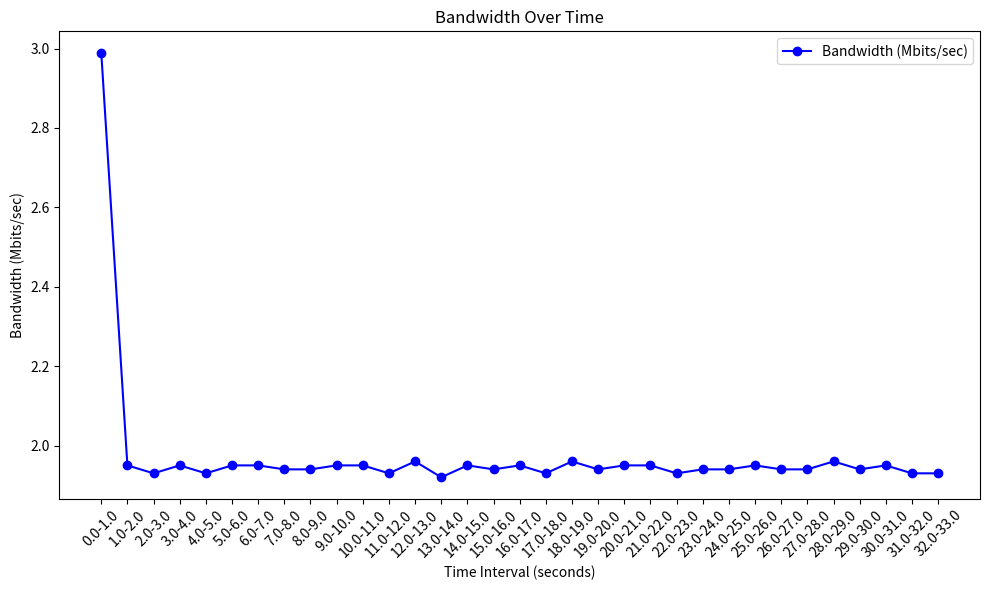

Here is the Python script that generated this plot:
import matplotlib.pyplot as plt

# Data from the text
data = [
    (0.0, 1.0, 2.99),
    (1.0, 2.0, 1.95),
    (2.0, 3.0, 1.93),
    (3.0, 4.0, 1.95),
    (4.0, 5.0, 1.93),
    (5.0, 6.0, 1.95),
    (6.0, 7.0, 1.95),
    (7.0, 8.0, 1.94),
    (8.0, 9.0, 1.94),
    (9.0, 10.0, 1.95),
    (10.0, 11.0, 1.95),
    (11.0, 12.0, 1.93),
    (12.0, 13.0, 1.96),
    (13.0, 14.0, 1.92),
    (14.0, 15.0, 1.95),
    (15.0, 16.0, 1.94),
    (16.0, 17.0, 1.95),
    (17.0, 18.0, 1.93),
    (18.0, 19.0, 1.96),
    (19.0, 20.0, 1.94),
    (20.0, 21.0, 1.95),
    (21.0, 22.0, 1.95),
    (22.0, 23.0, 1.93),
    (23.0, 24.0, 1.94),
    (24.0, 25.0, 1.94),
    (25.0, 26.0, 1.95),
    (26.0, 27.0, 1.94),
    (27.0, 28.0, 1.94),
    (28.0, 29.0, 1.96),
    (29.0, 30.0, 1.94),
    (30.0, 31.0, 1.95),
    (31.0, 32.0, 1.93),
    (32.0, 33.0, 1.93)
]

# Extracting time and bandwidth for plotting
time_intervals = [f"{start}-{end}" for start, end, _ in data]
bandwidth = [entry[2] for entry in data]

# Plotting Bandwidth over Time
plt.figure(figsize=(10, 6))
plt.plot(time_intervals, bandwidth, marker="o", color="blue", label="Bandwidth (Mbits/sec)")
plt.xlabel("Time Interval (seconds)")
plt.ylabel("Bandwidth (Mbits/sec)")
plt.title("Bandwidth Over Time")
plt.xticks(rotation=45)
plt.tight_layout()
plt.legend()
plt.show()
